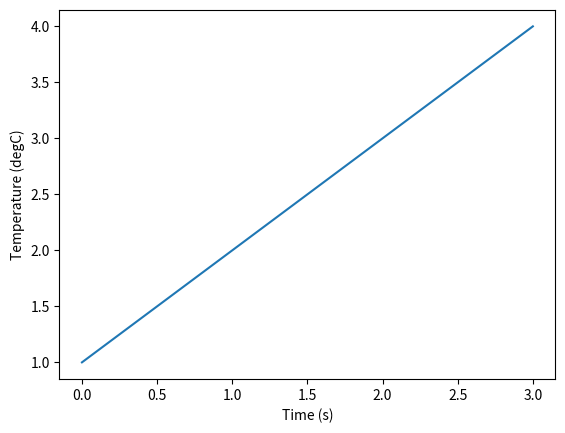

Write the Python code that produced this figure.
import math as mt
import matplotlib.pyplot as plt

x = [1, 2, 3, 4, 5, 6, 7, 8, 9, 10]

y = mt.sin(3)

print(y)

plt.plot([1,2,3,4])
plt.xlabel('Time (s)')
plt.ylabel('Temperature (degC)')
plt.show()